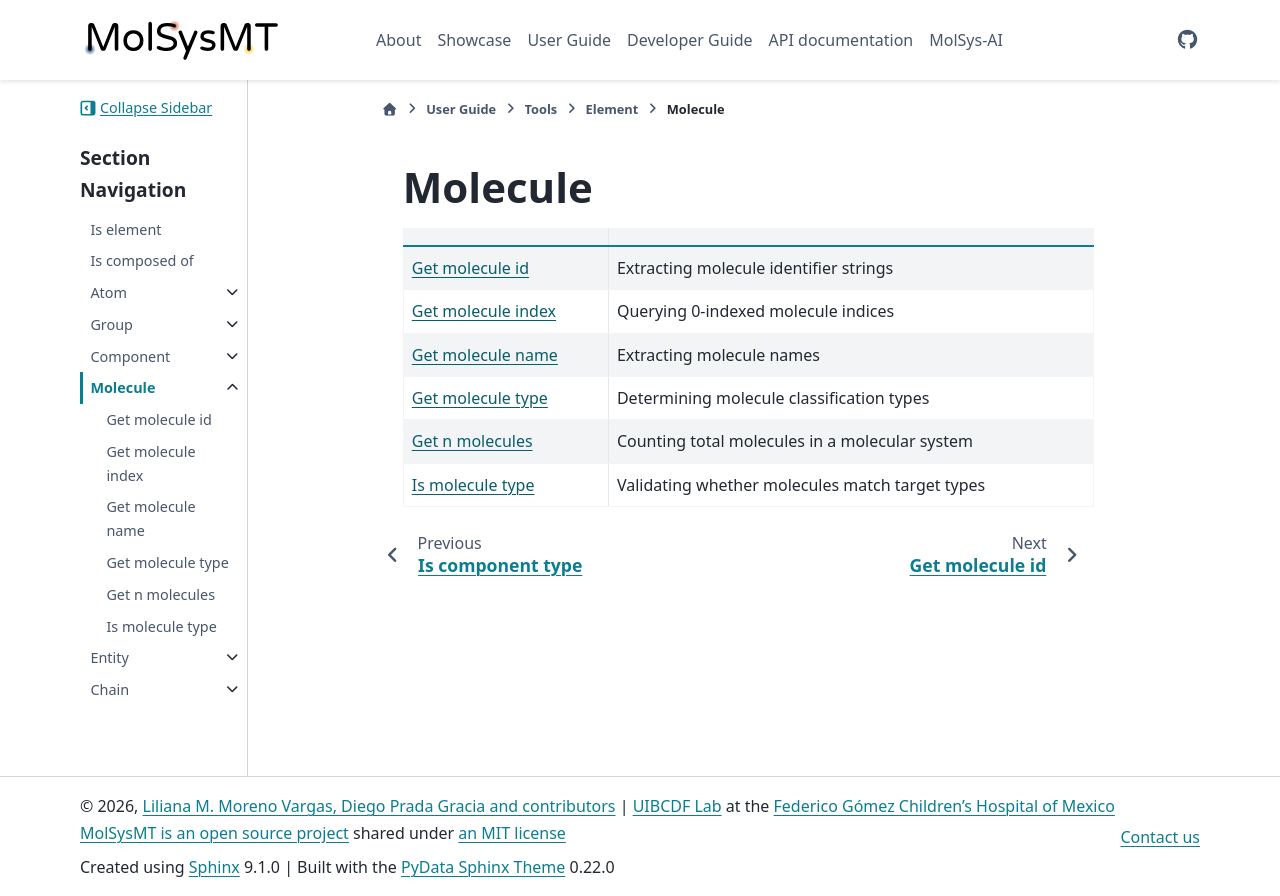

repository: uibcdf/molsysmt · page: content/user/tools/element/molecule/index.html · generator: sphinx

# Molecule

|      |      |
| :--- | :--- |
| [Get molecule id](get_molecule_id.ipynb) | Extracting molecule identifier strings |
| [Get molecule index](get_molecule_index.ipynb) | Querying 0-indexed molecule indices |
| [Get molecule name](get_molecule_name.ipynb) | Extracting molecule names |
| [Get molecule type](get_molecule_type.ipynb) | Determining molecule classification types |
| [Get n molecules](get_n_molecules.ipynb) | Counting total molecules in a molecular system |
| [Is molecule type](is_molecule_type.ipynb) | Validating whether molecules match target types |

```{eval-rst}
.. toctree::
   :maxdepth: 2
   :hidden:

   get_molecule_id.ipynb
   get_molecule_index.ipynb
   get_molecule_name.ipynb
   get_molecule_type.ipynb
   get_n_molecules.ipynb
   is_molecule_type.ipynb
```
